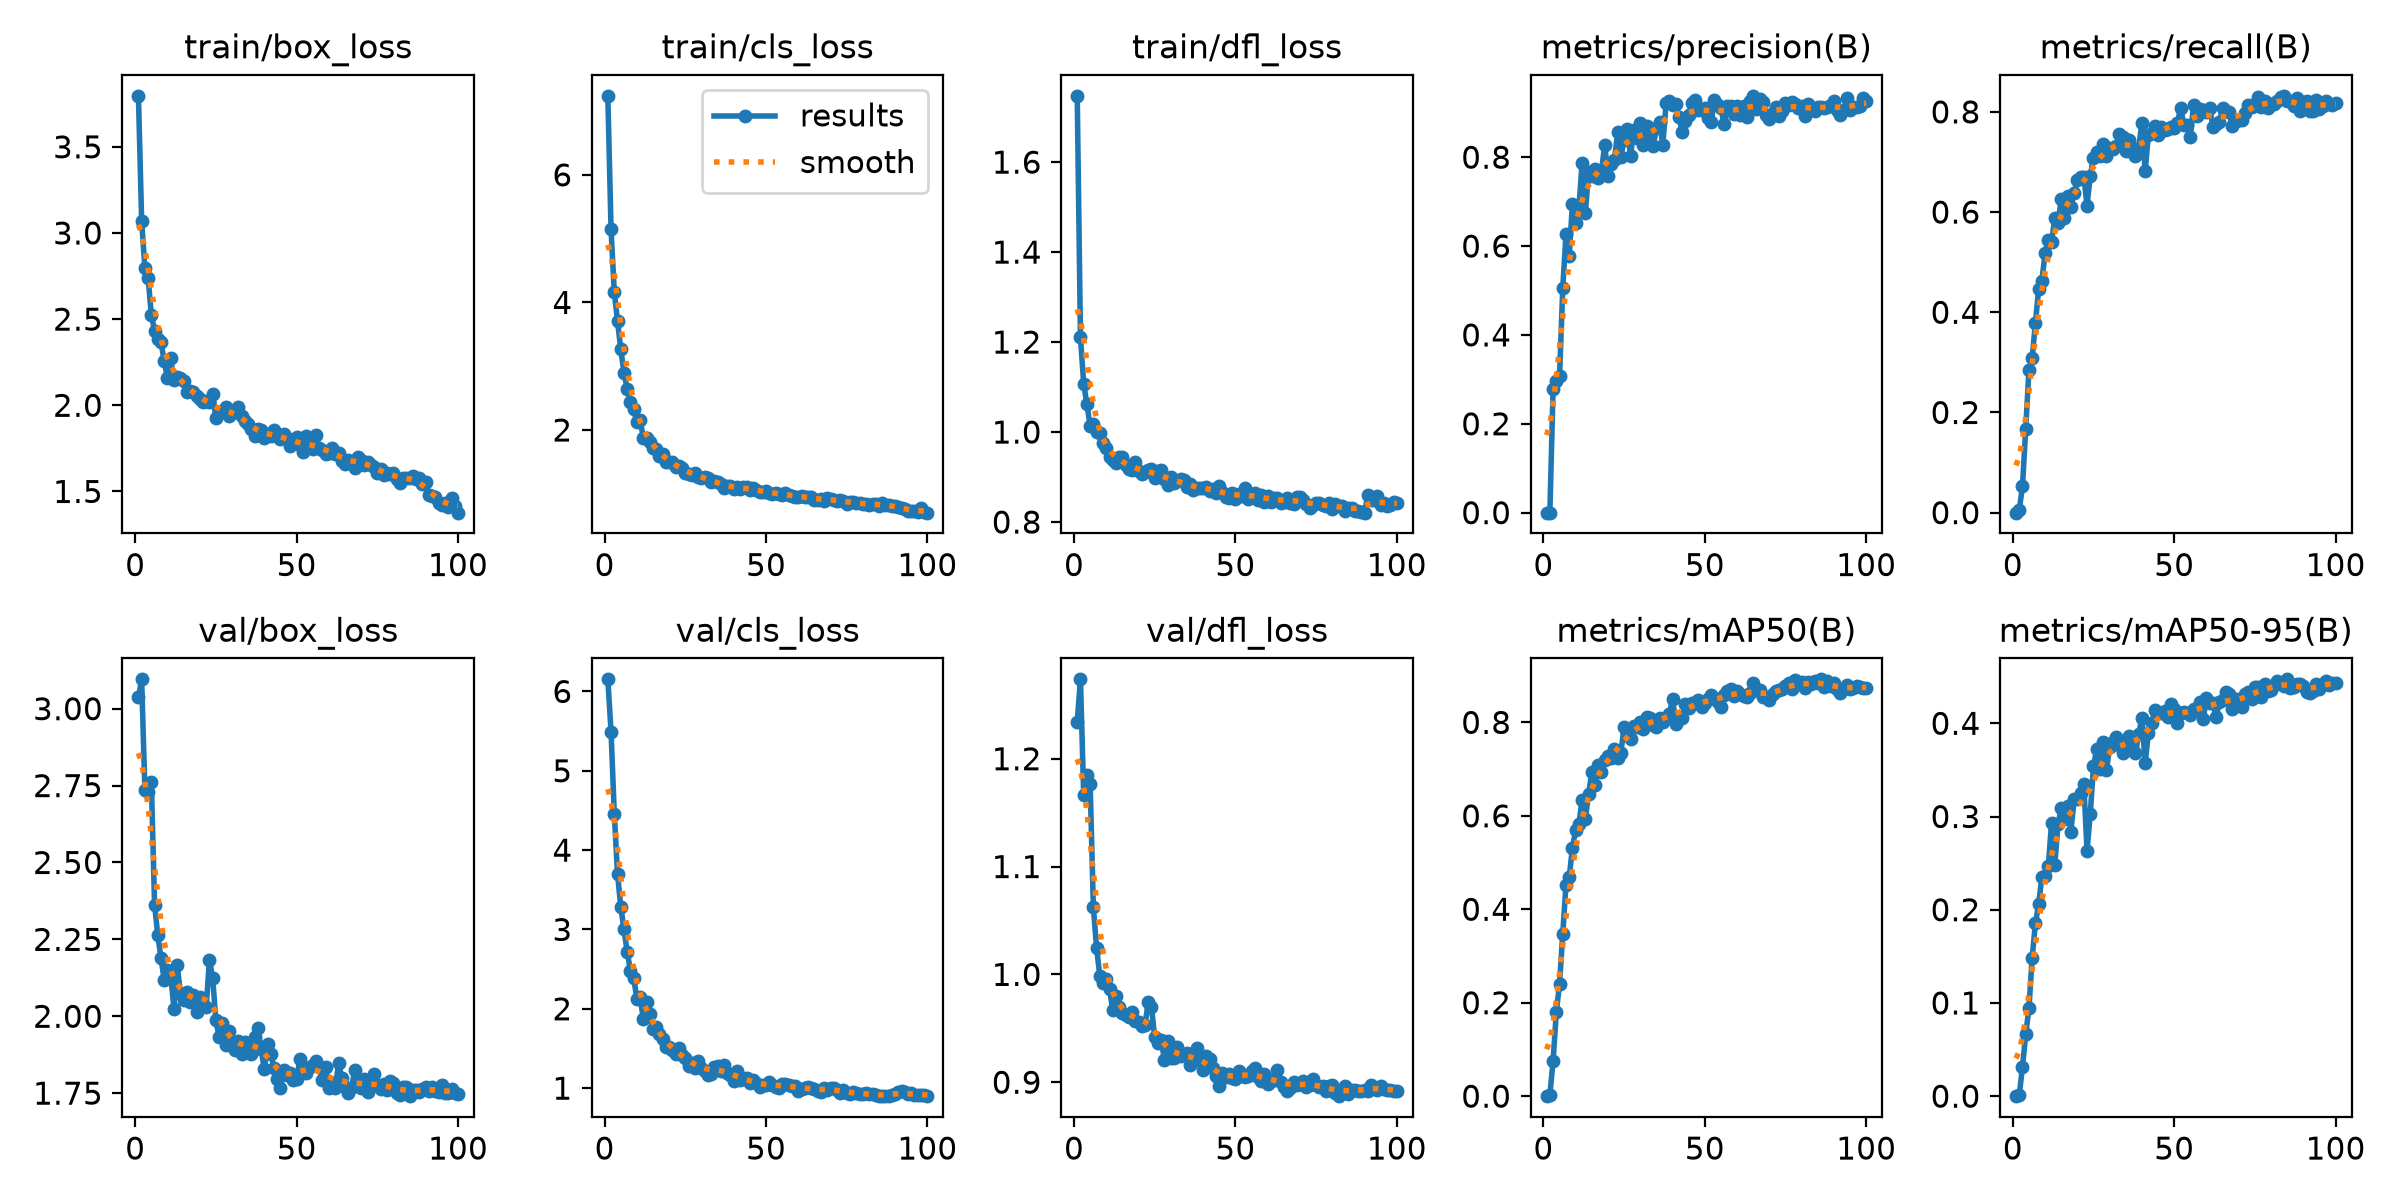

Source data for this figure (header and first rows):
epoch, time, train/box_loss, train/cls_loss, train/dfl_loss, metrics/precision(B), metrics/recall(B), metrics/mAP50(B), metrics/mAP50-95(B), val/box_loss, val/cls_loss, val/dfl_loss, lr/pg0, lr/pg1, lr/pg2
1, 624.9, 3.796, 7.239, 1.747, 0, 0, 0, 0, 3.037, 6.153, 1.234, 0.0003226, 0.0003226, 0.0003226
2, 1126, 3.071, 5.144, 1.211, 0.00014, 0.00488, 0.0025, 0.00125, 3.095, 5.493, 1.274, 0.0006494, 0.0006494, 0.0006494
3, 1564, 2.797, 4.165, 1.108, 0.2777, 0.05309, 0.07495, 0.03129, 2.736, 4.46, 1.167, 0.0009697, 0.0009697, 0.0009697
4, 1985, 2.739, 3.707, 1.062, 0.2959, 0.1675, 0.1799, 0.06639, 2.73, 3.705, 1.185, 0.0009703, 0.0009703, 0.0009703
5, 2451, 2.525, 3.271, 1.014, 0.3075, 0.2847, 0.24, 0.09417, 2.762, 3.289, 1.177, 0.0009604, 0.0009604, 0.0009604
6, 2904, 2.432, 2.899, 1.019, 0.5052, 0.3085, 0.3478, 0.1485, 2.363, 3, 1.062, 0.0009505, 0.0009505, 0.0009505
7, 3314, 2.384, 2.644, 0.999, 0.6271, 0.3781, 0.4528, 0.1853, 2.263, 2.719, 1.024, 0.0009406, 0.0009406, 0.0009406
8, 3762, 2.365, 2.44, 0.9972, 0.5785, 0.4456, 0.4684, 0.2056, 2.189, 2.483, 0.9987, 0.0009307, 0.0009307, 0.0009307
9, 4172, 2.255, 2.323, 0.9758, 0.6956, 0.4626, 0.532, 0.235, 2.118, 2.391, 0.9916, 0.0009208, 0.0009208, 0.0009208
10, 4676, 2.156, 2.121, 0.9636, 0.6512, 0.5179, 0.5701, 0.2357, 2.151, 2.128, 0.9954, 0.0009109, 0.0009109, 0.0009109
11, 5151, 2.272, 2.152, 0.9437, 0.6863, 0.5435, 0.5826, 0.2465, 2.135, 2.146, 0.9861, 0.000901, 0.000901, 0.000901
12, 5604, 2.145, 1.88, 0.9379, 0.788, 0.5394, 0.6349, 0.2929, 2.025, 1.873, 0.9672, 0.0008911, 0.0008911, 0.0008911
13, 5964, 2.166, 1.872, 0.9312, 0.6739, 0.5873, 0.5937, 0.2477, 2.168, 2.086, 0.9795, 0.0008812, 0.0008812, 0.0008812
14, 6310, 2.158, 1.808, 0.9446, 0.7665, 0.5775, 0.6473, 0.2916, 2.075, 1.932, 0.9694, 0.0008713, 0.0008713, 0.0008713
15, 6653, 2.138, 1.719, 0.9448, 0.7573, 0.6258, 0.6935, 0.3089, 2.054, 1.744, 0.9638, 0.0008614, 0.0008614, 0.0008614
16, 6992, 2.078, 1.695, 0.9266, 0.7728, 0.5884, 0.6653, 0.2977, 2.08, 1.767, 0.9622, 0.0008515, 0.0008515, 0.0008515
17, 7329, 2.085, 1.594, 0.9172, 0.7535, 0.6321, 0.7081, 0.311, 2.047, 1.687, 0.9601, 0.0008416, 0.0008416, 0.0008416
18, 7668, 2.079, 1.623, 0.9166, 0.7686, 0.6111, 0.6938, 0.2838, 2.068, 1.616, 0.9647, 0.0008317, 0.0008317, 0.0008317
19, 8010, 2.056, 1.503, 0.9327, 0.8285, 0.6384, 0.7203, 0.3187, 2.013, 1.523, 0.9567, 0.0008218, 0.0008218, 0.0008218
20, 8350, 2.039, 1.501, 0.9129, 0.7575, 0.6641, 0.7272, 0.3188, 2.063, 1.516, 0.9559, 0.0008119, 0.0008119, 0.0008119
21, 8688, 2.021, 1.497, 0.9074, 0.7845, 0.6694, 0.7238, 0.3256, 2.036, 1.482, 0.9525, 0.000802, 0.000802, 0.000802
22, 9029, 2.024, 1.427, 0.9114, 0.7937, 0.6707, 0.744, 0.3347, 2.029, 1.433, 0.9528, 0.0007921, 0.0007921, 0.0007921
23, 9371, 2.019, 1.429, 0.9147, 0.8556, 0.6126, 0.7234, 0.2633, 2.184, 1.503, 0.9745, 0.0007822, 0.0007822, 0.0007822
24, 9709, 2.065, 1.411, 0.9179, 0.7993, 0.6721, 0.7351, 0.3031, 2.124, 1.423, 0.9699, 0.0007723, 0.0007723, 0.0007723
25, 10048, 1.927, 1.319, 0.897, 0.8397, 0.7087, 0.7904, 0.3539, 1.987, 1.383, 0.9415, 0.0007624, 0.0007624, 0.0007624
26, 10385, 1.957, 1.315, 0.9134, 0.8631, 0.7205, 0.7793, 0.3723, 1.932, 1.274, 0.936, 0.0007525, 0.0007525, 0.0007525
27, 10722, 1.968, 1.288, 0.9152, 0.8032, 0.7124, 0.7636, 0.3514, 1.977, 1.312, 0.9392, 0.0007426, 0.0007426, 0.0007426
28, 11058, 1.989, 1.333, 0.8967, 0.861, 0.7354, 0.7929, 0.38, 1.907, 1.258, 0.921, 0.0007327, 0.0007327, 0.0007327
29, 11398, 1.937, 1.269, 0.8827, 0.8424, 0.7126, 0.7908, 0.3494, 1.952, 1.341, 0.9387, 0.0007228, 0.0007228, 0.0007228
30, 11742, 1.957, 1.241, 0.8993, 0.8759, 0.7287, 0.8005, 0.3742, 1.913, 1.259, 0.9227, 0.0007129, 0.0007129, 0.0007129
31, 12090, 1.968, 1.268, 0.8876, 0.8271, 0.725, 0.7852, 0.3798, 1.89, 1.214, 0.9222, 0.000703, 0.000703, 0.000703
32, 12429, 1.989, 1.254, 0.8902, 0.871, 0.7319, 0.8113, 0.3851, 1.92, 1.165, 0.9327, 0.0006931, 0.0006931, 0.0006931
33, 12772, 1.938, 1.182, 0.8954, 0.8527, 0.7565, 0.809, 0.3769, 1.877, 1.173, 0.9247, 0.0006832, 0.0006832, 0.0006832
34, 13130, 1.908, 1.204, 0.8935, 0.8243, 0.75, 0.7952, 0.3686, 1.917, 1.267, 0.925, 0.0006733, 0.0006733, 0.0006733
35, 13560, 1.89, 1.182, 0.8778, 0.8646, 0.7211, 0.7891, 0.3765, 1.907, 1.281, 0.9268, 0.0006634, 0.0006634, 0.0006634
36, 14127, 1.861, 1.154, 0.8848, 0.879, 0.7439, 0.8092, 0.3861, 1.878, 1.214, 0.9162, 0.0006535, 0.0006535, 0.0006535
37, 14662, 1.825, 1.095, 0.8707, 0.8275, 0.7205, 0.8001, 0.3743, 1.933, 1.291, 0.922, 0.0006436, 0.0006436, 0.0006436
38, 15174, 1.864, 1.124, 0.8756, 0.9208, 0.7126, 0.81, 0.3681, 1.961, 1.196, 0.9321, 0.0006337, 0.0006337, 0.0006337
39, 15757, 1.854, 1.124, 0.8756, 0.9272, 0.7286, 0.8173, 0.3885, 1.894, 1.168, 0.9204, 0.0006238, 0.0006238, 0.0006238
40, 16384, 1.81, 1.074, 0.8756, 0.9181, 0.7781, 0.851, 0.4055, 1.827, 1.09, 0.9118, 0.0006139, 0.0006139, 0.0006139
41, 17005, 1.833, 1.106, 0.8788, 0.9195, 0.681, 0.7974, 0.357, 1.911, 1.21, 0.9244, 0.000604, 0.000604, 0.000604
42, 17475, 1.821, 1.083, 0.8699, 0.8898, 0.7543, 0.8119, 0.3894, 1.877, 1.097, 0.9218, 0.0005941, 0.0005941, 0.0005941
43, 18020, 1.858, 1.107, 0.8729, 0.8577, 0.757, 0.8102, 0.3999, 1.833, 1.133, 0.9136, 0.0005842, 0.0005842, 0.0005842
44, 18620, 1.82, 1.1, 0.8656, 0.8818, 0.7726, 0.8386, 0.4141, 1.797, 1.124, 0.9057, 0.0005743, 0.0005743, 0.0005743
45, 19176, 1.806, 1.057, 0.8798, 0.8951, 0.7539, 0.8302, 0.4124, 1.768, 1.06, 0.8963, 0.0005644, 0.0005644, 0.0005644
46, 19717, 1.836, 1.091, 0.8677, 0.9222, 0.7691, 0.8419, 0.4112, 1.825, 1.101, 0.9081, 0.0005545, 0.0005545, 0.0005545
47, 20322, 1.811, 1.053, 0.8565, 0.9292, 0.7632, 0.8412, 0.4132, 1.81, 1.068, 0.9045, 0.0005446, 0.0005446, 0.0005446
48, 20798, 1.765, 1.033, 0.8545, 0.9053, 0.7667, 0.8469, 0.4063, 1.814, 1.019, 0.9075, 0.0005347, 0.0005347, 0.0005347
49, 21212, 1.79, 1.032, 0.8646, 0.9072, 0.7706, 0.8335, 0.4208, 1.792, 1.044, 0.9039, 0.0005248, 0.0005248, 0.0005248
50, 21694, 1.814, 1.042, 0.8511, 0.911, 0.7677, 0.8406, 0.4149, 1.797, 1.034, 0.9032, 0.0005149, 0.0005149, 0.0005149
51, 22182, 1.77, 1.017, 0.8623, 0.8888, 0.778, 0.8504, 0.4008, 1.86, 1.073, 0.9102, 0.000505, 0.000505, 0.000505
52, 22561, 1.731, 1.003, 0.8571, 0.8802, 0.8079, 0.8587, 0.4115, 1.818, 1.037, 0.906, 0.0004951, 0.0004951, 0.0004951
53, 23038, 1.82, 1.011, 0.8749, 0.9293, 0.7734, 0.8513, 0.4118, 1.817, 1.013, 0.9047, 0.0004852, 0.0004852, 0.0004852
54, 23562, 1.763, 0.9946, 0.8506, 0.917, 0.774, 0.8438, 0.4116, 1.834, 1.006, 0.9055, 0.0004753, 0.0004753, 0.0004753
55, 24194, 1.747, 0.9839, 0.8611, 0.9099, 0.7501, 0.8325, 0.4088, 1.843, 1.047, 0.9103, 0.0004654, 0.0004654, 0.0004654
56, 24775, 1.825, 1.014, 0.864, 0.8739, 0.813, 0.8585, 0.4158, 1.854, 1.056, 0.9134, 0.0004555, 0.0004555, 0.0004555
57, 25466, 1.754, 0.9818, 0.848, 0.9157, 0.7916, 0.8681, 0.4144, 1.836, 1.037, 0.9046, 0.0004456, 0.0004456, 0.0004456
58, 26241, 1.74, 0.9645, 0.8598, 0.9143, 0.805, 0.8718, 0.4232, 1.791, 1.022, 0.9008, 0.0004357, 0.0004357, 0.0004357
59, 26813, 1.717, 0.9563, 0.8456, 0.8973, 0.8035, 0.8555, 0.4041, 1.835, 1.023, 0.9079, 0.0004258, 0.0004258, 0.0004258
60, 27553, 1.723, 0.9505, 0.859, 0.9152, 0.799, 0.8676, 0.4274, 1.767, 0.9681, 0.8979, 0.0004159, 0.0004159, 0.0004159
... 40 more rows
